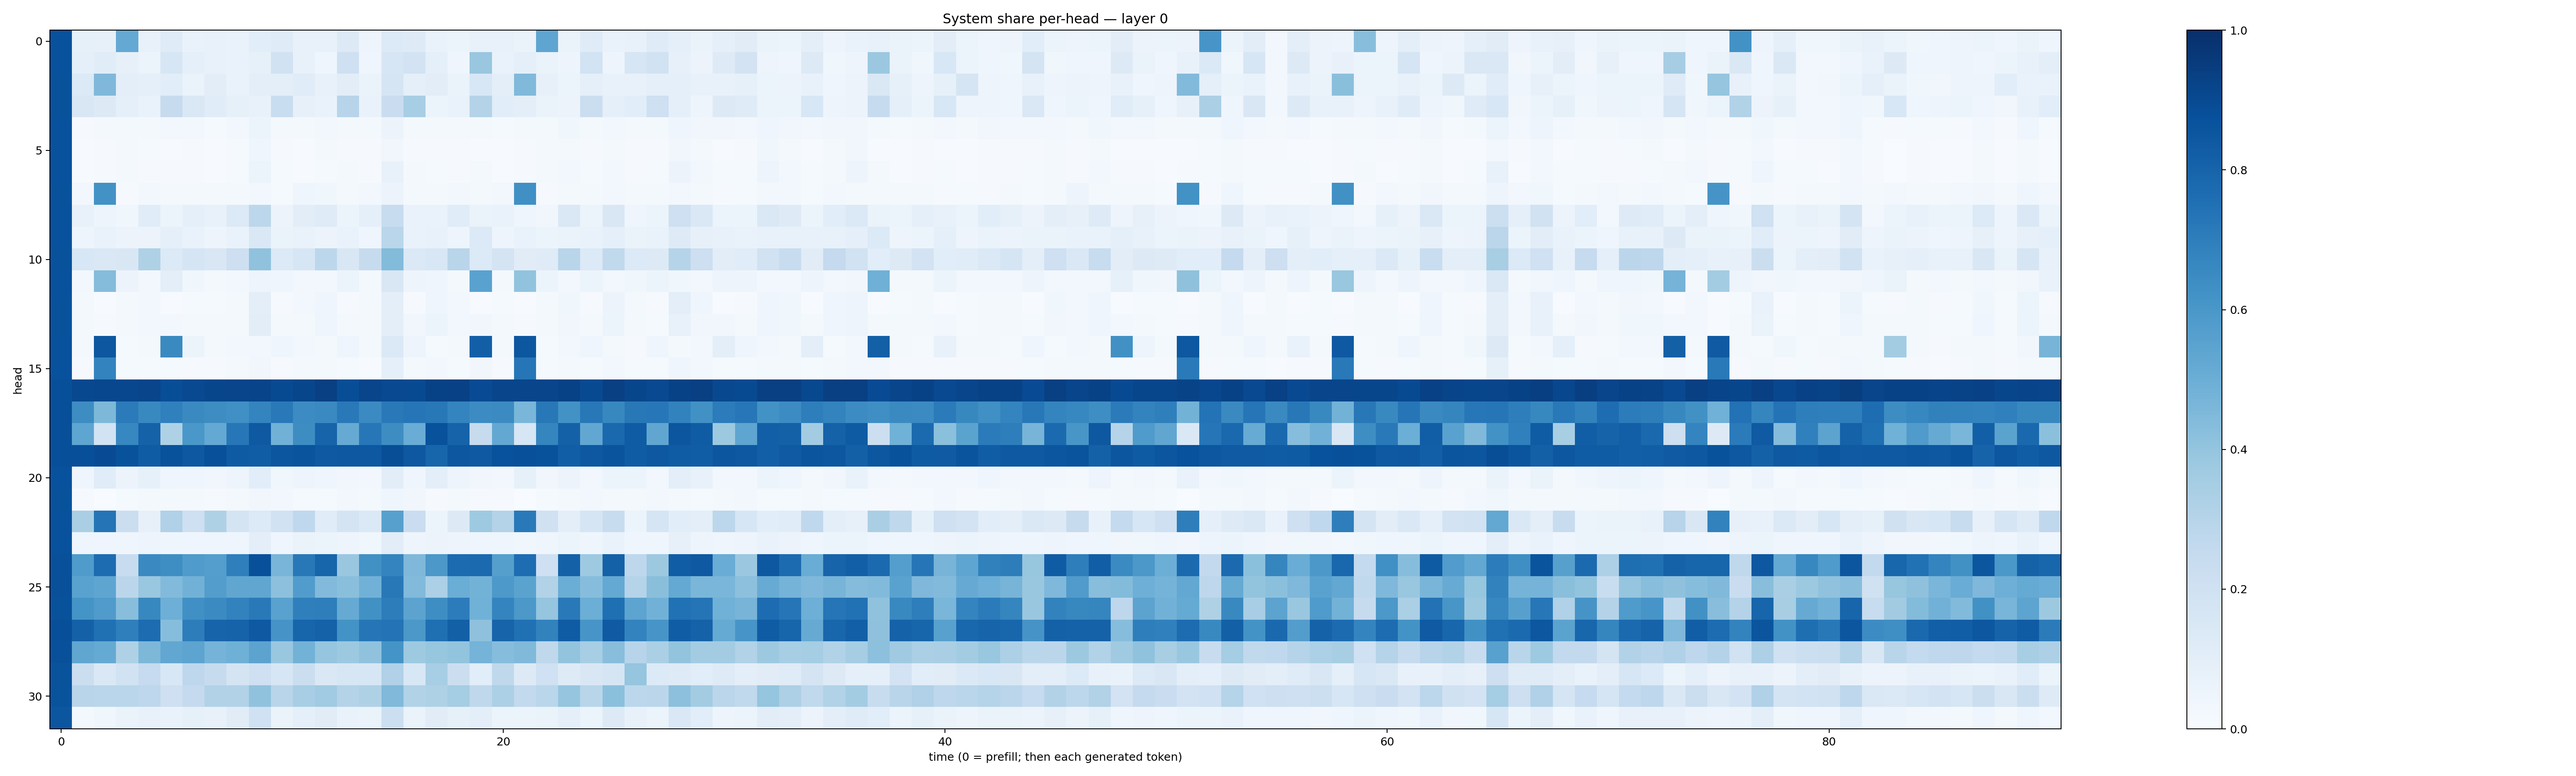

Source data for this figure (header and first rows):
0.8723282, 0.08545428, 0.07829018, 0.52114946, 0.07145253, 0.11927913, 0.0670921, 0.07656679, 0.06725537, 0.10592137, 0.11968435, 0.0708987, 0.0746222, 0.13212812, 0.049792748, 0.13477267, 0.12253251, 0.06644454, 0.059156854, 0.077144235, 0.072060116, 0.06599207, 0.537331, 0.062642716
0.8719, 0.09157, 0.1135, 0.08099, 0.06169, 0.158, 0.08685, 0.07374, 0.06642, 0.08516, 0.1948, 0.07592, 0.04613, 0.209, 0.04253, 0.1639, 0.1807, 0.09125, 0.04266, 0.3869, 0.0676, 0.09009, 0.066, 0.04767
0.8708, 0.1328, 0.4529, 0.1002, 0.08971, 0.1076, 0.06283, 0.1034, 0.06772, 0.09564, 0.0952, 0.114, 0.07316, 0.1042, 0.06279, 0.1718, 0.0902, 0.1035, 0.06337, 0.1544, 0.09577, 0.4489, 0.07839, 0.06159
0.87, 0.1489, 0.1309, 0.08854, 0.06733, 0.2427, 0.1438, 0.1141, 0.08449, 0.07584, 0.2319, 0.07993, 0.06685, 0.2947, 0.06669, 0.2289, 0.3451, 0.05285, 0.06956, 0.3061, 0.1063, 0.1009, 0.06623, 0.0564
0.8726, 0.01143, 0.01918, 0.0161, 0.02308, 0.02403, 0.02345, 0.01372, 0.03007, 0.05425, 0.01936, 0.02178, 0.02426, 0.0195, 0.01737, 0.05838, 0.02144, 0.0206, 0.01948, 0.02232, 0.01348, 0.02272, 0.0185, 0.03786
0.8722, 0.006321, 0.01015, 0.01741, 0.01314, 0.005667, 0.009072, 0.005995, 0.01338, 0.04568, 0.009054, 0.007665, 0.01774, 0.01056, 0.009287, 0.03291, 0.01077, 0.01094, 0.01115, 0.007457, 0.005665, 0.008908, 0.01595, 0.021
0.8741, 0.004827, 0.01049, 0.01836, 0.01169, 0.01073, 0.009289, 0.004751, 0.0128, 0.06079, 0.01274, 0.007242, 0.01523, 0.01569, 0.008226, 0.07123, 0.01576, 0.01343, 0.01009, 0.01689, 0.004783, 0.0104, 0.0182, 0.02425
0.8706, 0.02791, 0.6212, 0.009859, 0.02682, 0.01783, 0.02331, 0.02307, 0.01625, 0.02537, 0.01273, 0.04285, 0.03811, 0.021, 0.02801, 0.05678, 0.02207, 0.0188, 0.03083, 0.02248, 0.02554, 0.6324, 0.009244, 0.02338
0.8728, 0.07181, 0.04906, 0.03643, 0.1169, 0.05259, 0.0937, 0.07146, 0.1333, 0.2776, 0.05856, 0.1027, 0.1185, 0.0622, 0.08682, 0.237, 0.06831, 0.06681, 0.1139, 0.06514, 0.06677, 0.04633, 0.03361, 0.1421
0.8737, 0.05053, 0.06832, 0.05498, 0.05654, 0.09334, 0.07026, 0.04827, 0.06931, 0.1408, 0.06363, 0.06863, 0.05775, 0.06798, 0.04606, 0.2868, 0.06924, 0.07438, 0.0488, 0.1339, 0.04869, 0.06672, 0.05347, 0.06311
0.8676, 0.1555, 0.1416, 0.1522, 0.3209, 0.1345, 0.1714, 0.1512, 0.214, 0.4065, 0.134, 0.1614, 0.2793, 0.149, 0.2453, 0.4399, 0.1394, 0.1545, 0.2922, 0.1363, 0.1721, 0.1095, 0.1202, 0.2915
0.8717, 0.02396, 0.4353, 0.0548, 0.02376, 0.1007, 0.0387, 0.02284, 0.02736, 0.04756, 0.04274, 0.02796, 0.02906, 0.05376, 0.0219, 0.1487, 0.04719, 0.04469, 0.02094, 0.554, 0.02236, 0.4023, 0.05143, 0.02636
0.8695, 0.01602, 0.006712, 0.01665, 0.0283, 0.007409, 0.01386, 0.01511, 0.02234, 0.09544, 0.01001, 0.02368, 0.03989, 0.01056, 0.01802, 0.09417, 0.01083, 0.04622, 0.0298, 0.006251, 0.01558, 0.006419, 0.01663, 0.03565
0.8693, 0.01717, 0.01041, 0.01835, 0.02523, 0.02477, 0.02054, 0.01573, 0.02208, 0.1032, 0.02031, 0.0233, 0.04622, 0.02112, 0.0203, 0.09925, 0.03398, 0.05169, 0.02831, 0.03503, 0.01591, 0.009585, 0.01816, 0.03342
0.875, 0.02226, 0.8514, 0.01523, 0.01643, 0.6557, 0.05355, 0.02015, 0.02362, 0.03092, 0.0422, 0.02698, 0.01894, 0.04448, 0.01813, 0.1385, 0.04696, 0.0137, 0.01616, 0.8184, 0.02041, 0.85, 0.01458, 0.02865
0.8725, 0.01094, 0.6768, 0.01344, 0.01306, 0.01512, 0.008949, 0.01117, 0.01621, 0.03172, 0.01151, 0.02145, 0.01624, 0.01283, 0.00688, 0.08667, 0.01575, 0.02363, 0.01197, 0.03127, 0.01062, 0.7297, 0.01315, 0.01721
0.8814, 0.9051, 0.9091, 0.9065, 0.9159, 0.8856, 0.9015, 0.912, 0.9153, 0.9182, 0.8957, 0.9125, 0.936, 0.8847, 0.9163, 0.9016, 0.8973, 0.9282, 0.9306, 0.8921, 0.9151, 0.9165, 0.9145, 0.9279
0.8795, 0.6414, 0.4534, 0.7099, 0.6575, 0.6902, 0.6541, 0.6427, 0.6301, 0.674, 0.7166, 0.6471, 0.6533, 0.7179, 0.6494, 0.7178, 0.7299, 0.7188, 0.6742, 0.6461, 0.6491, 0.4614, 0.7188, 0.6217
0.8797, 0.5363, 0.1873, 0.6645, 0.8076, 0.3229, 0.599, 0.5199, 0.7257, 0.8431, 0.4818, 0.6424, 0.7972, 0.5143, 0.7263, 0.641, 0.5066, 0.8702, 0.8036, 0.2445, 0.524, 0.1638, 0.6703, 0.8103
0.8812, 0.882, 0.8926, 0.8686, 0.8298, 0.8698, 0.8443, 0.8752, 0.834, 0.8273, 0.8517, 0.8617, 0.8418, 0.8468, 0.8438, 0.8852, 0.845, 0.7952, 0.848, 0.8432, 0.8727, 0.8774, 0.8675, 0.8218
0.8711, 0.04087, 0.1155, 0.05476, 0.08387, 0.04074, 0.04413, 0.03396, 0.04706, 0.1088, 0.03558, 0.04804, 0.04333, 0.03372, 0.0266, 0.1036, 0.04093, 0.09565, 0.05018, 0.03451, 0.02873, 0.08486, 0.0349, 0.05686
0.8683, 0.009598, 0.0009904, 0.01226, 0.01963, 0.01699, 0.02091, 0.009935, 0.01833, 0.03139, 0.02829, 0.01272, 0.01521, 0.03038, 0.01885, 0.0448, 0.03305, 0.01143, 0.01882, 0.008703, 0.008353, 0.0008898, 0.01172, 0.01914
0.8725, 0.3388, 0.7366, 0.2197, 0.08129, 0.3184, 0.2071, 0.3229, 0.174, 0.1348, 0.1882, 0.2687, 0.1149, 0.1788, 0.1404, 0.5602, 0.2289, 0.05264, 0.1286, 0.3732, 0.305, 0.7172, 0.1979, 0.0982
0.8721, 0.04492, 0.03914, 0.04519, 0.05016, 0.04078, 0.04028, 0.04525, 0.04666, 0.09505, 0.04344, 0.06336, 0.06176, 0.05055, 0.03777, 0.1026, 0.04832, 0.05688, 0.05054, 0.04453, 0.04463, 0.03554, 0.04597, 0.05177
0.8785, 0.5851, 0.7693, 0.2358, 0.653, 0.6381, 0.5829, 0.5692, 0.6919, 0.8764, 0.4656, 0.7189, 0.7956, 0.3843, 0.6252, 0.6729, 0.4513, 0.5976, 0.7702, 0.7768, 0.5627, 0.7629, 0.2072, 0.8114
0.8767, 0.5536, 0.5369, 0.2815, 0.3879, 0.4439, 0.4843, 0.5712, 0.5332, 0.5334, 0.4164, 0.5745, 0.4423, 0.4219, 0.481, 0.7225, 0.4447, 0.3308, 0.5028, 0.4784, 0.5908, 0.5497, 0.313, 0.5019
0.8709, 0.6163, 0.581, 0.4273, 0.6603, 0.4923, 0.6296, 0.6514, 0.6817, 0.7176, 0.5533, 0.6948, 0.6969, 0.5147, 0.6272, 0.7006, 0.544, 0.6399, 0.7056, 0.4861, 0.6739, 0.5949, 0.3966, 0.7174
0.8802, 0.8099, 0.7531, 0.6925, 0.7669, 0.4312, 0.6994, 0.8004, 0.8025, 0.8425, 0.6126, 0.7934, 0.8071, 0.6193, 0.73, 0.7396, 0.5968, 0.7546, 0.8139, 0.4128, 0.7984, 0.7515, 0.68, 0.8302
0.8774, 0.5313, 0.5163, 0.3206, 0.4569, 0.5296, 0.5392, 0.4744, 0.49, 0.5446, 0.3855, 0.4768, 0.3962, 0.3775, 0.4076, 0.6134, 0.3737, 0.3913, 0.401, 0.4729, 0.4298, 0.4461, 0.2716, 0.4016
0.8656, 0.2198, 0.1467, 0.1911, 0.2471, 0.1527, 0.2746, 0.2445, 0.1795, 0.2065, 0.1594, 0.2229, 0.1435, 0.1621, 0.1624, 0.3186, 0.1552, 0.3448, 0.2228, 0.1076, 0.2713, 0.1291, 0.2017, 0.1223
0.866, 0.2929, 0.2883, 0.2887, 0.2738, 0.208, 0.2512, 0.3123, 0.3089, 0.4091, 0.2929, 0.3445, 0.365, 0.3073, 0.321, 0.4461, 0.3119, 0.3237, 0.3517, 0.2715, 0.3317, 0.2601, 0.2885, 0.3946
0.8533, 0.01865, 0.03762, 0.06478, 0.07572, 0.06823, 0.08274, 0.07388, 0.1118, 0.2001, 0.06534, 0.08624, 0.1132, 0.0703, 0.06634, 0.2161, 0.06311, 0.1103, 0.08447, 0.09491, 0.0535, 0.06115, 0.06504, 0.08893
